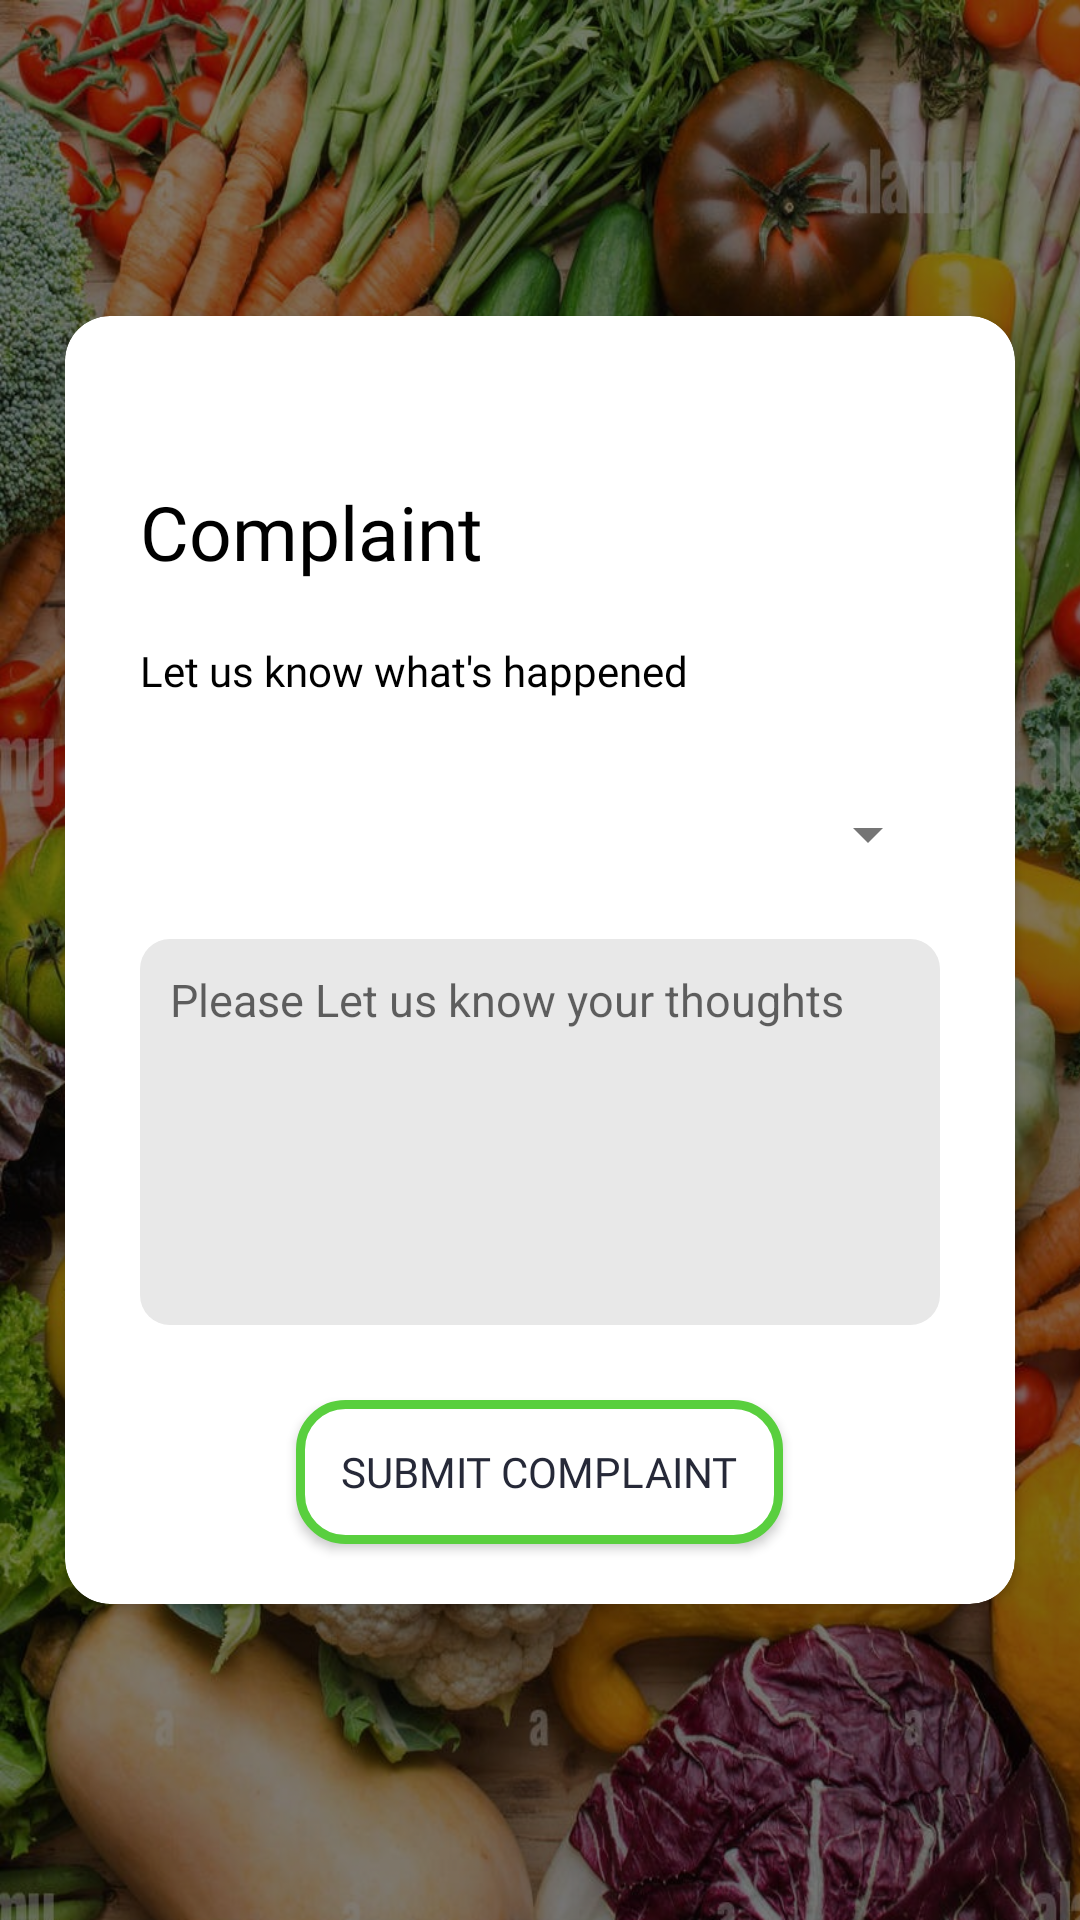

The Android layout XML behind this screen, and the referenced resources:
<!-- AndroidManifest.xml: application theme AppTheme -->
<!-- res/layout/fragment_complaint.xml -->
<?xml version="1.0" encoding="utf-8"?>
<androidx.constraintlayout.widget.ConstraintLayout xmlns:android="http://schemas.android.com/apk/res/android"
    android:layout_width="match_parent"
    android:layout_height="match_parent"
    xmlns:app="http://schemas.android.com/apk/res-auto"
    android:background="@drawable/reviewback"
    xmlns:tools="http://schemas.android.com/tools">

        <RelativeLayout
            android:background="@drawable/black_shade"
            android:layout_width="match_parent"
            android:layout_height="match_parent">

            <androidx.cardview.widget.CardView
                android:layout_centerInParent="true"
                android:layout_width="match_parent"
                android:layout_height="wrap_content"
                android:foreground="?attr/selectableItemBackground"
                app:cardCornerRadius="15dp"
                android:layout_marginVertical="50sp"
                android:layout_marginHorizontal="15sp"
                android:elevation="10sp"
                app:cardUseCompatPadding="true"
                tools:ignore="MissingConstraints">

                <LinearLayout
                    android:layout_width="match_parent"
                    android:layout_height="match_parent"
                    android:paddingHorizontal="25sp"
                    android:orientation="vertical">

                    <View
                        android:layout_width="15sp"
                        android:layout_height="15sp"
                        android:layout_marginTop="25sp"
                        android:layout_marginBottom="15sp"
                        android:background="@drawable/dot"/>

                    <TextView
                        android:layout_width="wrap_content"
                        android:layout_height="wrap_content"
                        android:text="Complaint"
                        android:textColor="@color/black"
                        android:fontFamily="@font/bold"
                        android:layout_marginBottom="20sp"
                        android:textSize="25sp"/>

                    <TextView
                        android:layout_width="wrap_content"
                        android:layout_height="wrap_content"
                        android:text="Let us know what's happened"
                        android:textColor="@color/black"
                        android:fontFamily="@font/regular"
                        android:layout_marginBottom="10sp"
                        android:textSize="14sp"/>

                    <Spinner
                        android:id="@+id/coursesspinner"
                        android:layout_height="50dp"
                        android:layout_width="match_parent"
                        android:layout_marginBottom="10dp"
                        android:layout_marginTop="10dp"
                        app:layout_constraintStart_toStartOf="parent"
                        app:layout_constraintTop_toTopOf="parent"/>

                    <EditText
                        android:layout_width="match_parent"
                        android:layout_height="wrap_content"
                        android:background="@drawable/edittextback"
                        android:hint="Please Let us know your thoughts"
                        android:gravity="top|left"
                        android:textSize="15sp"
                        android:paddingVertical="10sp"
                        android:paddingHorizontal="10sp"
                        android:inputType="textMultiLine"
                        android:overScrollMode="always"
                        android:scrollbarStyle="insideInset"
                        android:scrollbars="vertical"
                        android:lines="6"
                        android:textAppearance="?android:attr/textAppearanceMedium"
                        android:scrollHorizontally="false"/>

                    <Button
                        android:id="@+id/submitComplaint"
                        android:layout_width="wrap_content"
                        android:layout_height="wrap_content"
                        android:layout_gravity="center"
                        android:layout_marginTop="25sp"
                        android:text="Submit Complaint"
                        android:background="@drawable/btn_border"
                        android:textColor="@color/colorPrimary"
                        android:fontFamily="@font/bold"
                        android:paddingVertical="10sp"
                        android:paddingHorizontal="15sp"
                        android:layout_marginBottom="20sp"/>


                </LinearLayout>

            </androidx.cardview.widget.CardView>

        </RelativeLayout>


</androidx.constraintlayout.widget.ConstraintLayout>
<!-- resources referenced by this layout -->
<resources>
  <color name="black">#000000</color>
  <color name="colorPrimary">#262938</color>
  <!-- drawable black_shade (drawable) -->
  <layer-list xmlns:android="http://schemas.android.com/apk/res/android">
      <item>
          <shape android:shape="rectangle">
              <gradient android:startColor="#7F000000"
                  android:endColor="#7F000000"
                  android:angle="270"
                  android:type="linear"/>
          </shape>
      </item>
  </layer-list>
  <!-- drawable btn_border (drawable) -->
  <?xml version="1.0" encoding="utf-8"?>
  <shape xmlns:android="http://schemas.android.com/apk/res/android"
      android:shape="rectangle" >
  
      <solid android:color="#FFFFFF"
          />
  
      <stroke
          android:width="3dp"
          android:color="@color/colorAccent"
          />
  
      <corners android:radius="15dp"/>
  
  </shape>
  <!-- drawable edittextback (drawable) -->
  <?xml version="1.0" encoding="utf-8"?>
  <shape xmlns:android="http://schemas.android.com/apk/res/android"
      android:shape="rectangle">
      <solid
          android:color="@color/lightgray"
          />
  
      <corners
          android:radius="10dp"
          />
  </shape>
  <!-- drawable reviewback: jpg bitmap (drawable, 365575 bytes) -->
  <style name="AppTheme" parent="Theme.AppCompat.Light.DarkActionBar">
          
          <item name="colorPrimary">@color/colorPrimary</item>
          <item name="colorPrimaryDark">@color/colorPrimaryDark</item>
          <item name="colorAccent">@color/colorAccent</item>
  
          <item name="android:textColorPrimary">@color/textPrimary</item>
          <item name="android:textColorSecondary">@color/textSecondary</item>
  
  
      </style>
  <color name="colorAccent">#59CF3E</color>
  <color name="lightgray">#e8e8e8</color>
  <color name="colorPrimaryDark">#06210E</color>
  <color name="textPrimary">#212121</color>
  <color name="textSecondary">#757575</color>
</resources>
